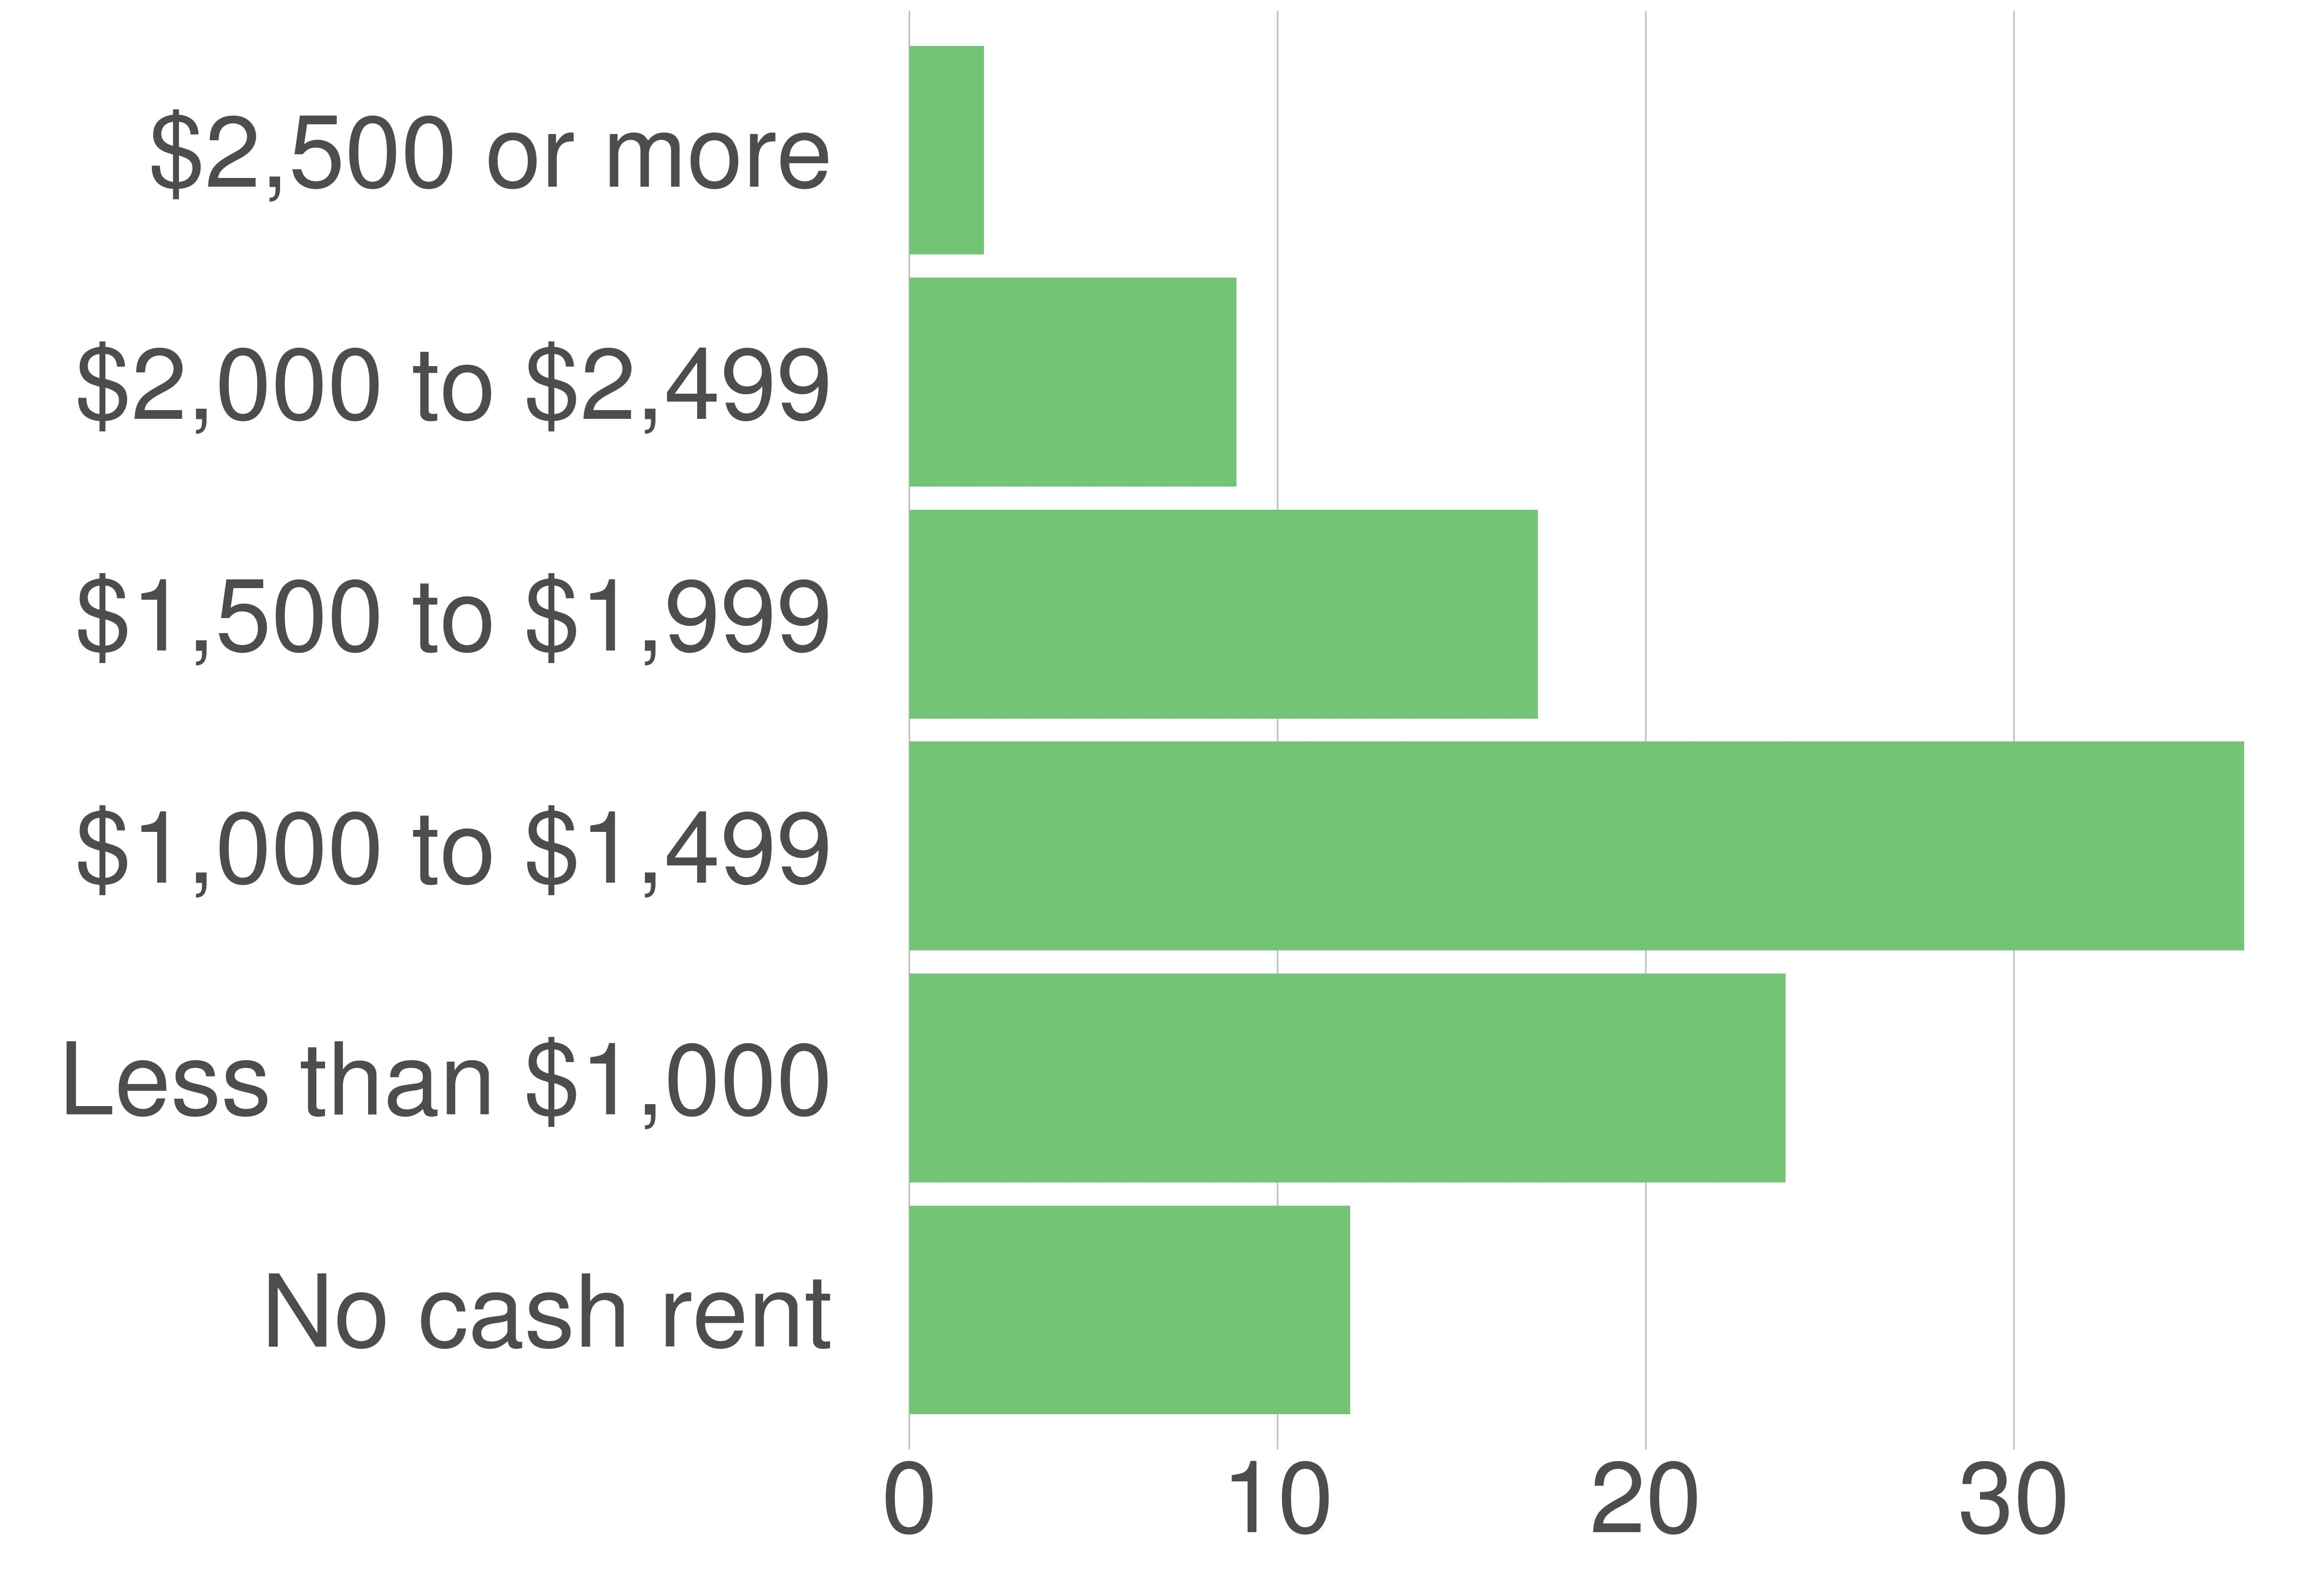

Values plotted in this chart, from the file beside it:
variable, value, value_prop
No cash rent, 620, 11.97
Less than $1,000, 1232, 23.79
$1,000 to $1,499, 1877, 36.25
$1,500 to $1,999, 884, 17.07
$2,000 to $2,499, 460, 8.88
$2,500 or more, 105, 2.03
